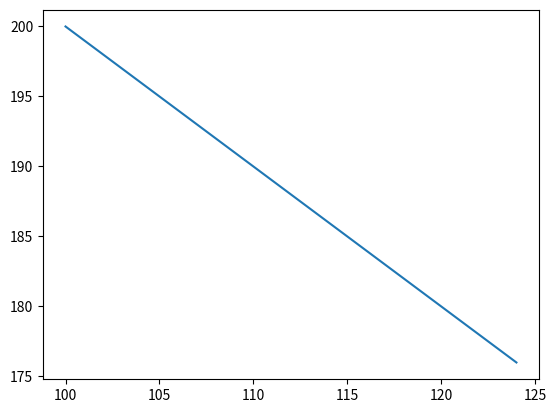

Source code (Python):
import numpy as np
import matplotlib.pyplot as plt

(h0, z0) = (135, 165) #initial population of humans and zombies
m = np.array([[0.8, 0.1],[0.2, 0.9]]) #markov matrix
human_pop = []
zombie_pop = []
pop = np.array([[h0],[z0]])

for t in range(100):
    pop = np.dot(m,pop)
    human_pop_t = int(np.round(pop[0]))
    zombie_pop_t = int(np.round(pop[1]))
    human_pop.append(human_pop_t)
    zombie_pop.append(zombie_pop_t)

plt.plot(human_pop, zombie_pop)
